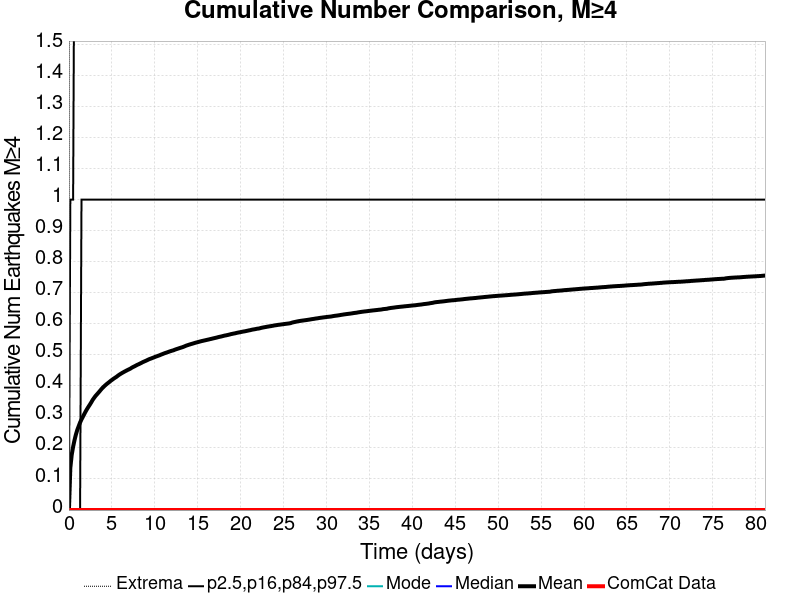

Source data for this figure (header and first rows):
Time (days), ComCat Data, Simulation Mean, Simulation Median, Simulation Mode, Simulation Minimum, Simulation Maximum, 2.5 %-ile, 16 %-ile, 84 %-ile, 97.5 %-ile
0.0, 0.0, 0.0, 0.0, 0.0, 0.0, 0.0, 0.0, 0.0, 0.0, 0.0
0.1625, 0.0, 0.1359, 0.0, 0.0, 0.0, 75.0, 0.0, 0.0, 0.0, 1.0
0.325, 0.0, 0.1782, 0.0, 0.0, 0.0, 90.0, 0.0, 0.0, 0.0, 1.0
0.4874, 0.0, 0.204, 0.0, 0.0, 0.0, 95.0, 0.0, 0.0, 0.0, 1.0
0.6499, 0.0, 0.2253, 0.0, 0.0, 0.0, 101.0, 0.0, 0.0, 0.0, 2.0
0.8124, 0.0, 0.2434, 0.0, 0.0, 0.0, 105.0, 0.0, 0.0, 0.0, 2.0
0.9749, 0.0, 0.2585, 0.0, 0.0, 0.0, 108.0, 0.0, 0.0, 0.0, 2.0
1.137, 0.0, 0.2703, 0.0, 0.0, 0.0, 114.0, 0.0, 0.0, 0.0, 2.0
1.3, 0.0, 0.2822, 0.0, 0.0, 0.0, 128.0, 0.0, 0.0, 0.0, 2.0
1.462, 0.0, 0.2919, 0.0, 0.0, 0.0, 134.0, 0.0, 0.0, 1.0, 2.0
1.625, 0.0, 0.3005, 0.0, 0.0, 0.0, 138.0, 0.0, 0.0, 1.0, 2.0
1.787, 0.0, 0.3093, 0.0, 0.0, 0.0, 142.0, 0.0, 0.0, 1.0, 2.0
1.95, 0.0, 0.3178, 0.0, 0.0, 0.0, 144.0, 0.0, 0.0, 1.0, 2.0
2.112, 0.0, 0.3256, 0.0, 0.0, 0.0, 147.0, 0.0, 0.0, 1.0, 2.0
2.275, 0.0, 0.3328, 0.0, 0.0, 0.0, 149.0, 0.0, 0.0, 1.0, 2.0
2.437, 0.0, 0.3397, 0.0, 0.0, 0.0, 151.0, 0.0, 0.0, 1.0, 2.0
2.6, 0.0, 0.347, 0.0, 0.0, 0.0, 152.0, 0.0, 0.0, 1.0, 2.0
2.762, 0.0, 0.3548, 0.0, 0.0, 0.0, 153.0, 0.0, 0.0, 1.0, 2.0
2.925, 0.0, 0.3611, 0.0, 0.0, 0.0, 159.0, 0.0, 0.0, 1.0, 2.0
3.087, 0.0, 0.3673, 0.0, 0.0, 0.0, 167.0, 0.0, 0.0, 1.0, 2.0
3.25, 0.0, 0.3723, 0.0, 0.0, 0.0, 173.0, 0.0, 0.0, 1.0, 2.0
3.412, 0.0, 0.3774, 0.0, 0.0, 0.0, 183.0, 0.0, 0.0, 1.0, 2.0
3.575, 0.0, 0.3827, 0.0, 0.0, 0.0, 185.0, 0.0, 0.0, 1.0, 2.0
3.737, 0.0, 0.3881, 0.0, 0.0, 0.0, 193.0, 0.0, 0.0, 1.0, 2.0
3.899, 0.0, 0.3932, 0.0, 0.0, 0.0, 196.0, 0.0, 0.0, 1.0, 2.0
4.062, 0.0, 0.3976, 0.0, 0.0, 0.0, 197.0, 0.0, 0.0, 1.0, 2.0
4.224, 0.0, 0.4017, 0.0, 0.0, 0.0, 200.0, 0.0, 0.0, 1.0, 2.0
4.387, 0.0, 0.4057, 0.0, 0.0, 0.0, 200.0, 0.0, 0.0, 1.0, 2.0
4.549, 0.0, 0.4092, 0.0, 0.0, 0.0, 204.0, 0.0, 0.0, 1.0, 2.0
4.712, 0.0, 0.4128, 0.0, 0.0, 0.0, 208.0, 0.0, 0.0, 1.0, 2.0
4.874, 0.0, 0.4166, 0.0, 0.0, 0.0, 212.0, 0.0, 0.0, 1.0, 2.0
5.037, 0.0, 0.4197, 0.0, 0.0, 0.0, 213.0, 0.0, 0.0, 1.0, 2.0
5.199, 0.0, 0.4231, 0.0, 0.0, 0.0, 214.0, 0.0, 0.0, 1.0, 2.0
5.362, 0.0, 0.4261, 0.0, 0.0, 0.0, 214.0, 0.0, 0.0, 1.0, 2.0
5.524, 0.0, 0.429, 0.0, 0.0, 0.0, 216.0, 0.0, 0.0, 1.0, 2.0
5.687, 0.0, 0.4325, 0.0, 0.0, 0.0, 219.0, 0.0, 0.0, 1.0, 2.0
5.849, 0.0, 0.4358, 0.0, 0.0, 0.0, 222.0, 0.0, 0.0, 1.0, 2.0
6.012, 0.0, 0.4386, 0.0, 0.0, 0.0, 223.0, 0.0, 0.0, 1.0, 2.0
6.174, 0.0, 0.4414, 0.0, 0.0, 0.0, 224.0, 0.0, 0.0, 1.0, 2.0
6.337, 0.0, 0.4439, 0.0, 0.0, 0.0, 225.0, 0.0, 0.0, 1.0, 2.0
6.499, 0.0, 0.4464, 0.0, 0.0, 0.0, 225.0, 0.0, 0.0, 1.0, 2.0
6.662, 0.0, 0.4488, 0.0, 0.0, 0.0, 226.0, 0.0, 0.0, 1.0, 2.0
6.824, 0.0, 0.4511, 0.0, 0.0, 0.0, 226.0, 0.0, 0.0, 1.0, 2.0
6.987, 0.0, 0.4533, 0.0, 0.0, 0.0, 227.0, 0.0, 0.0, 1.0, 2.0
7.149, 0.0, 0.4554, 0.0, 0.0, 0.0, 228.0, 0.0, 0.0, 1.0, 2.0
7.312, 0.0, 0.4585, 0.0, 0.0, 0.0, 229.0, 0.0, 0.0, 1.0, 2.0
7.474, 0.0, 0.461, 0.0, 0.0, 0.0, 229.0, 0.0, 0.0, 1.0, 2.0
7.637, 0.0, 0.463, 0.0, 0.0, 0.0, 229.0, 0.0, 0.0, 1.0, 2.0
7.799, 0.0, 0.4655, 0.0, 0.0, 0.0, 231.0, 0.0, 0.0, 1.0, 2.0
7.961, 0.0, 0.4679, 0.0, 0.0, 0.0, 231.0, 0.0, 0.0, 1.0, 2.0
8.124, 0.0, 0.4698, 0.0, 0.0, 0.0, 232.0, 0.0, 0.0, 1.0, 2.0
8.286, 0.0, 0.4721, 0.0, 0.0, 0.0, 234.0, 0.0, 0.0, 1.0, 2.0
8.449, 0.0, 0.4743, 0.0, 0.0, 0.0, 235.0, 0.0, 0.0, 1.0, 2.0
8.611, 0.0, 0.4767, 0.0, 0.0, 0.0, 236.0, 0.0, 0.0, 1.0, 2.0
8.774, 0.0, 0.4787, 0.0, 0.0, 0.0, 238.0, 0.0, 0.0, 1.0, 2.0
8.936, 0.0, 0.4806, 0.0, 0.0, 0.0, 241.0, 0.0, 0.0, 1.0, 2.0
9.099, 0.0, 0.4827, 0.0, 0.0, 0.0, 242.0, 0.0, 0.0, 1.0, 2.0
9.261, 0.0, 0.4849, 0.0, 0.0, 0.0, 243.0, 0.0, 0.0, 1.0, 2.0
9.424, 0.0, 0.4869, 0.0, 0.0, 0.0, 243.0, 0.0, 0.0, 1.0, 2.0
9.586, 0.0, 0.4884, 0.0, 0.0, 0.0, 243.0, 0.0, 0.0, 1.0, 2.0
... 440 more rows
